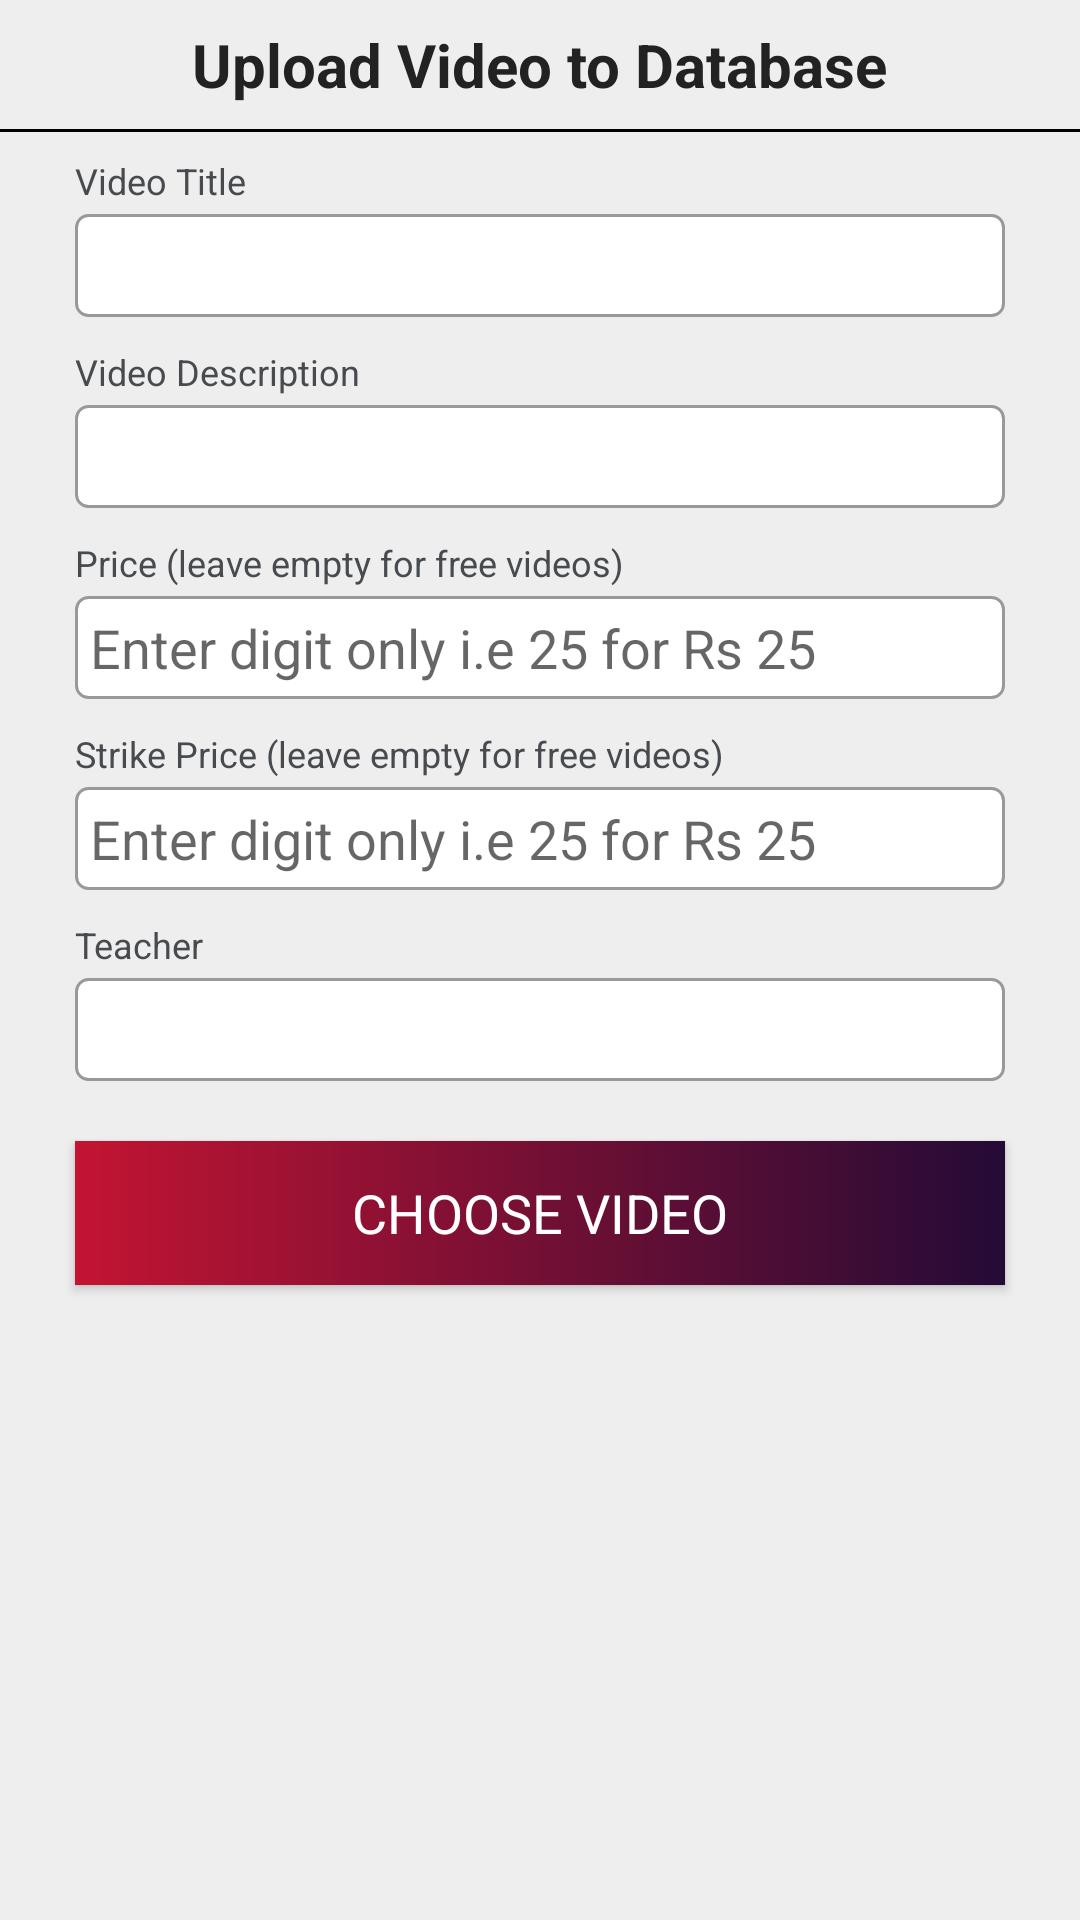

Android layout source for this screen:
<!-- AndroidManifest.xml: application theme AppTheme -->
<!-- res/layout/upload_video_popup.xml -->
<?xml version="1.0" encoding="utf-8"?>
<ScrollView xmlns:android="http://schemas.android.com/apk/res/android"
    android:layout_width="320dp"
    android:layout_height="wrap_content"
    android:background="#eee"
    android:layout_gravity="center">

    <LinearLayout
        android:orientation="vertical"
        android:layout_width="match_parent"
        android:layout_height="wrap_content">

        <LinearLayout
            android:visibility="visible"
            android:id="@+id/upload_video_layout"
            android:orientation="vertical"
            android:layout_width="match_parent"
            android:layout_height="wrap_content">

            <TextView
                android:layout_margin="8dp"
                android:layout_width="wrap_content"
                android:layout_height="wrap_content"
                android:layout_gravity="center_horizontal"
                android:text="Upload Video to Database"
                android:id="@+id/edit_notification_title_bar"
                android:textColor="#222"
                android:layout_marginTop="2dp"
                android:textSize="20sp"
                android:textStyle="bold" />

            <View
                android:background="#000"
                android:layout_width="match_parent"
                android:layout_height="1dp" />

            <TextView
                android:layout_marginStart="25dp"
                android:layout_marginEnd="25dp"
                android:layout_marginTop="8dp"
                android:textSize="12sp"
                android:layout_width="wrap_content"
                android:typeface="sans"
                android:layout_height="wrap_content"
                android:text="Video Title"
                android:textColor="#474B4F"
                />

            <EditText
                android:layout_marginTop="3dp"
                android:typeface="sans"
                android:layout_marginStart="25dp"
                android:layout_marginEnd="25dp"
                android:id="@+id/video_title_new"
                android:layout_width="match_parent"
                android:layout_height="wrap_content"
                android:background="@drawable/edittext_background"
                android:padding="5dp"/>

            <TextView
                android:layout_marginStart="25dp"
                android:layout_marginEnd="25dp"
                android:layout_marginTop="10dp"
                android:textSize="12sp"
                android:layout_width="wrap_content"
                android:typeface="sans"
                android:layout_height="wrap_content"
                android:text="Video Description"
                android:textColor="#474B4F"
                />

            <EditText
                android:layout_marginTop="3dp"
                android:typeface="sans"
                android:layout_marginStart="25dp"
                android:layout_marginEnd="25dp"
                android:id="@+id/video_content_new"
                android:layout_width="match_parent"
                android:layout_height="wrap_content"
                android:background="@drawable/edittext_background"
                android:padding="5dp"/>

            <TextView
                android:layout_marginStart="25dp"
                android:layout_marginEnd="25dp"
                android:layout_marginTop="10dp"
                android:textSize="12sp"
                android:layout_width="wrap_content"
                android:typeface="sans"
                android:layout_height="wrap_content"
                android:text="Price (leave empty for free videos)"
                android:textColor="#474B4F"
                />

            <EditText
                android:maxLength="5"
                android:layout_marginTop="3dp"
                android:typeface="sans"
                android:inputType="number"
                android:hint="Enter digit only i.e 25 for Rs 25"
                android:layout_marginStart="25dp"
                android:layout_marginEnd="25dp"
                android:id="@+id/video_price_new"
                android:layout_width="match_parent"
                android:layout_height="wrap_content"
                android:background="@drawable/edittext_background"
                android:padding="5dp"/>

            <TextView
                android:layout_marginStart="25dp"
                android:layout_marginEnd="25dp"
                android:layout_marginTop="10dp"
                android:textSize="12sp"
                android:layout_width="wrap_content"
                android:typeface="sans"
                android:layout_height="wrap_content"
                android:text="Strike Price (leave empty for free videos)"
                android:textColor="#474B4F"
                />

            <EditText
                android:maxLength="5"
                android:layout_marginTop="3dp"
                android:typeface="sans"
                android:inputType="number"
                android:hint="Enter digit only i.e 25 for Rs 25"
                android:layout_marginStart="25dp"
                android:layout_marginEnd="25dp"
                android:id="@+id/video_strike_price_new"
                android:layout_width="match_parent"
                android:layout_height="wrap_content"
                android:background="@drawable/edittext_background"
                android:padding="5dp"/>

            <TextView
                android:layout_marginStart="25dp"
                android:layout_marginEnd="25dp"
                android:layout_marginTop="10dp"
                android:textSize="12sp"
                android:layout_width="wrap_content"
                android:typeface="sans"
                android:layout_height="wrap_content"
                android:text="Teacher"
                android:textColor="#474B4F"
                />

            <EditText
                android:layout_marginTop="3dp"
                android:typeface="sans"
                android:hint=""
                android:layout_marginStart="25dp"
                android:layout_marginEnd="25dp"
                android:id="@+id/video_teacher_new"
                android:layout_width="match_parent"
                android:layout_height="wrap_content"
                android:background="@drawable/edittext_background"
                android:padding="5dp"/>


            <Button
                android:typeface="sans"
                android:background="@drawable/gradient_main"
                android:textColor="#fff"
                android:textSize="18sp"
                android:id="@+id/file_picker"
                android:layout_marginTop="20dp"
                android:layout_marginEnd="25dp"
                android:layout_marginStart="25dp"
                android:layout_width="match_parent"
                android:layout_height="wrap_content"
                android:layout_marginBottom="15dp"
                android:text="Choose Video"
                />

            <TextView
                android:id="@+id/upload_video_name"
                android:layout_gravity="center"
                android:visibility="gone"
                android:layout_marginStart="25dp"
                android:layout_marginEnd="25dp"
                android:layout_marginTop="10dp"
                android:textSize="15sp"
                android:textAlignment="center"
                android:layout_width="wrap_content"
                android:typeface="sans"
                android:layout_height="wrap_content"
                android:text=""
                android:textColor="#474B4F"
                />
            <Button
                android:typeface="sans"
                android:background="@drawable/gradient_button_main"
                android:textColor="#fff"
                android:textSize="18sp"
                android:visibility="gone"
                android:id="@+id/upload_video_button"
                android:layout_marginTop="10dp"
                android:layout_marginEnd="25dp"
                android:layout_marginStart="25dp"
                android:layout_width="match_parent"
                android:layout_height="wrap_content"
                android:layout_marginBottom="15dp"
                android:text="Upload Video"
                />

            <RelativeLayout
                android:layout_marginTop="10dp"
                android:layout_marginBottom="10dp"
                android:visibility="gone"
                android:id="@+id/progress_bar_view"
                android:layout_width="match_parent"
                android:layout_height="wrap_content">

                <ProgressBar
                    android:id="@+id/RAND_3"
                    style="?android:attr/progressBarStyleHorizontal"
                    android:layout_centerHorizontal="true"
                    android:layout_width="250dp"
                    android:layout_height="wrap_content" />

            </RelativeLayout>

        </LinearLayout>

        <LinearLayout
            android:visibility="gone"
            android:layout_width="match_parent"
            android:layout_height="wrap_content"
            android:orientation="vertical"
            android:id="@+id/video_uploaded_success">

            <RelativeLayout
                android:layout_width="match_parent"
                android:layout_height="wrap_content">

                <ImageView
                    android:layout_marginTop="15dp"
                    android:id="@+id/success_image"
                    android:layout_width="100dp"
                    android:layout_height="100dp"
                    android:src="@drawable/check"
                    android:layout_centerHorizontal="true" />

                <TextView
                    android:layout_centerHorizontal="true"
                    android:layout_below="@+id/success_image"
                    android:layout_margin="8dp"
                    android:layout_width="wrap_content"
                    android:layout_height="wrap_content"
                    android:layout_gravity="center_horizontal"
                    android:text="Video Uploaded!"
                    android:textColor="#222"
                    android:id="@+id/RAND_1"
                    android:layout_marginTop="2dp"
                    android:textSize="20sp"
                    android:textStyle="bold" />

                <Button
                    android:layout_below="@+id/RAND_1"
                    android:typeface="sans"
                    android:background="@drawable/gradient_button_main"
                    android:textColor="#fff"
                    android:textSize="18sp"
                    android:id="@+id/continue_button_video_uploaded"
                    android:layout_marginTop="10dp"
                    android:layout_marginEnd="25dp"
                    android:layout_marginStart="25dp"
                    android:layout_width="match_parent"
                    android:layout_height="wrap_content"
                    android:layout_marginBottom="15dp"
                    android:text="Continue"
                    />

            </RelativeLayout>

        </LinearLayout>

    </LinearLayout>
</ScrollView>
<!-- resources referenced by this layout -->
<resources>
  <!-- drawable edittext_background (drawable-v24) -->
  <shape xmlns:android="http://schemas.android.com/apk/res/android">
      <solid android:color="#fff"/>
      <stroke android:color="#999999"
          android:width="1dp"
          />
      <corners android:radius="4dp"/>
  </shape>
  <!-- drawable gradient_button_main (drawable-v24) -->
  <?xml version="1.0" encoding="utf-8"?>
  <shape xmlns:android="http://schemas.android.com/apk/res/android"
      android:shape="rectangle">
      <gradient
          android:startColor="#c31432"
          android:endColor="#240b36"
          android:angle="0"/>
      <corners
          android:radius="15dp"/>
  </shape>
  <!-- drawable gradient_main (drawable) -->
  <?xml version="1.0" encoding="utf-8"?>
  <shape xmlns:android="http://schemas.android.com/apk/res/android"
      android:shape="rectangle">
      <gradient
          android:startColor="#0072ff"
          android:endColor="#00c6ff"
          android:angle="0"/>
      <corners
          android:radius="15dp"/>
  </shape>
  <style name="AppTheme" parent="Theme.AppCompat.Light.DarkActionBar">
          
          <item name="colorPrimary">@color/colorPrimary</item>
          <item name="colorPrimaryDark">@color/colorPrimaryDark</item>
          <item name="colorAccent">@color/colorAccent</item>
      </style>
  <color name="colorPrimary">#610B38</color>
  <color name="colorPrimaryDark">#610B38</color>
  <color name="colorAccent">#610B38</color>
</resources>
